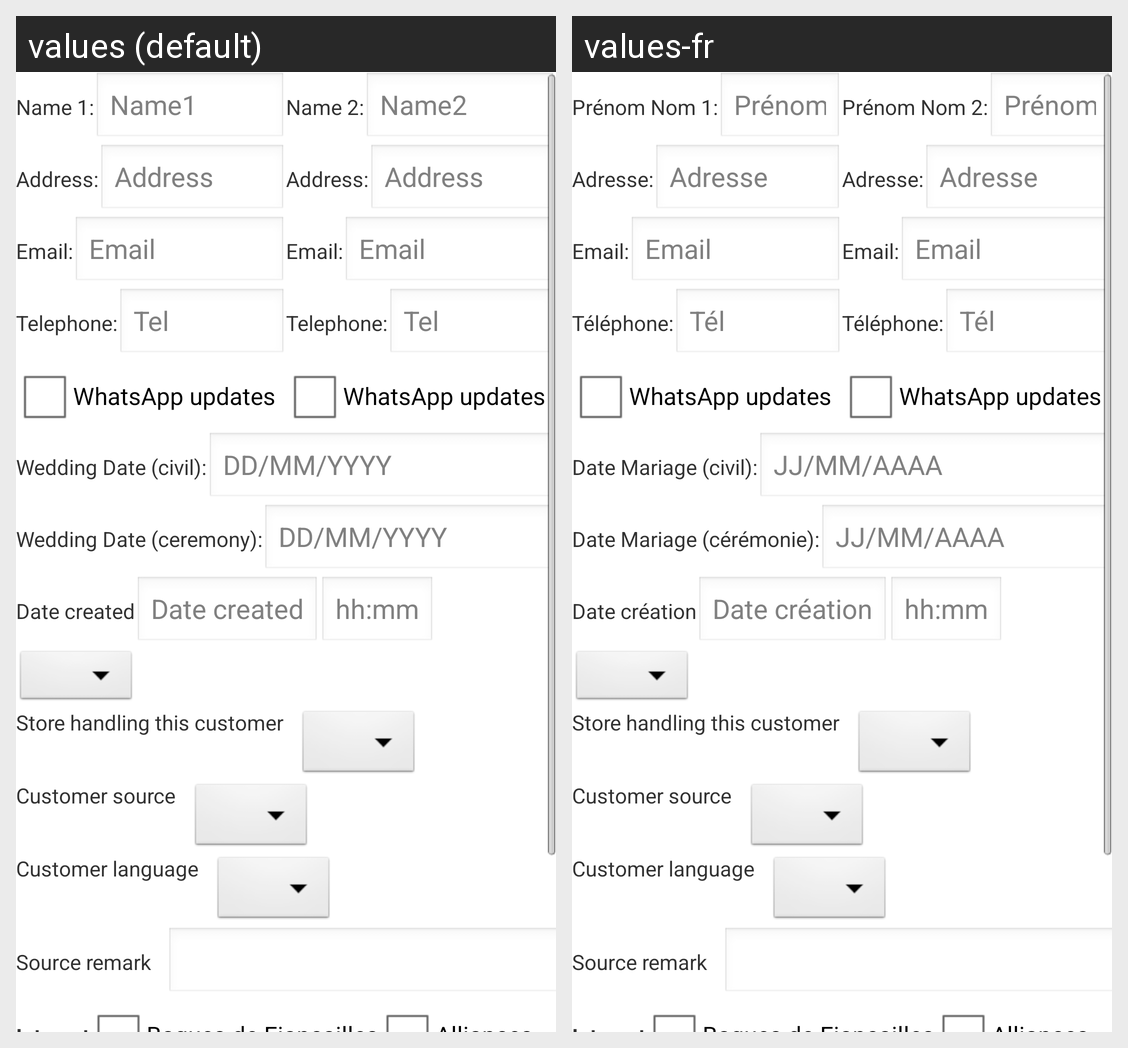

For this localized Android screen grid, give each drawn string resource with its value in every locale shown.
Android screen res/layout/activity_new_customer.xml rendered under 2 locales, left to right: values (default), values-fr. Device: Nexus 5 (rendered at 1080×1920; each locale shown at half size, 540×960, under a caption strip naming it); theme AppTheme.
Strings drawn on this screen, with the default value and each locale's value (text and hints the layout hard-codes, and strings that could not be matched under every locale, appear in the picture but are not listed):

textview_name1
  values: Name 1:
  values-fr: Prénom Nom 1:

value_name1
  values: Name1
  values-fr: Prénom Nom 1

textview_name2
  values: Name 2:
  values-fr: Prénom Nom 2:

value_name2
  values: Name2
  values-fr: Prénom Nom 2

textview_address
  values: Address:
  values-fr: Adresse:

value_address
  values: Address
  values-fr: Adresse

textview_email
  values: Email:
  values-fr: Email:

value_email
  values: Email
  values-fr: Email

textview_tel
  values: Telephone:
  values-fr: Téléphone:

value_tel
  values: Tel
  values-fr: Tél

textview_wedding
  values: Wedding Date (civil):
  values-fr: Date Mariage (civil):

value_wedding
  values: DD/MM/YYYY
  values-fr: JJ/MM/AAAA

textview_wedding2
  values: Wedding Date (ceremony):
  values-fr: Date Mariage (cérémonie):

textview_created
  values: Date created
  values-fr: Date création
